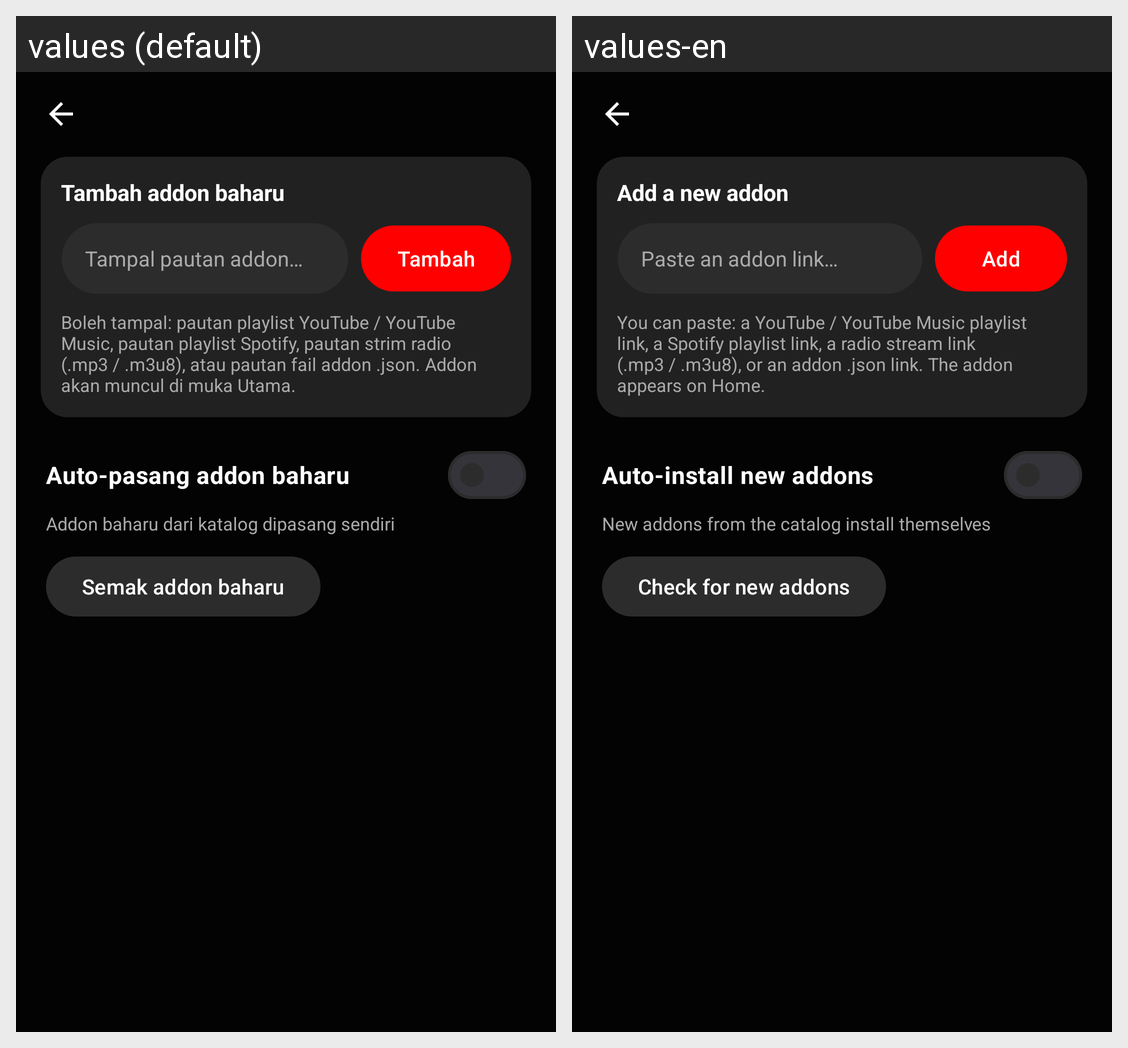

Strings drawn on this Android screen and how each of the app's shown locales translates them:
Android screen res/layout/activity_addons.xml rendered under 2 locales, left to right: values (default), values-en. Device: Nexus 5 (rendered at 1080×1920; each locale shown at half size, 540×960, under a caption strip naming it); theme Theme.MyChord.TubeAwak.
Strings drawn on this screen, with the default value and each locale's value (text and hints the layout hard-codes, and strings that could not be matched under every locale, appear in the picture but are not listed):

addon_add_title
  values: Tambah addon baharu
  values-en: Add a new addon

addon_add_hint
  values: Tampal pautan addon…
  values-en: Paste an addon link…

addon_add_btn
  values: Tambah
  values-en: Add

addon_add_help
  values: Boleh tampal: pautan playlist YouTube / YouTube Music, pautan playlist Spotify, pautan strim radio (.mp3 / .m3u8), atau pautan fail addon .json. Addon akan muncul di muka Utama.
  values-en: You can paste: a YouTube / YouTube Music playlist link, a Spotify playlist link, a radio stream link (.mp3 / .m3u8), or an addon .json link. The addon appears on Home.

addons_auto
  values: Auto-pasang addon baharu
  values-en: Auto-install new addons

addons_auto_sub
  values: Addon baharu dari katalog dipasang sendiri
  values-en: New addons from the catalog install themselves

addons_check
  values: Semak addon baharu
  values-en: Check for new addons
